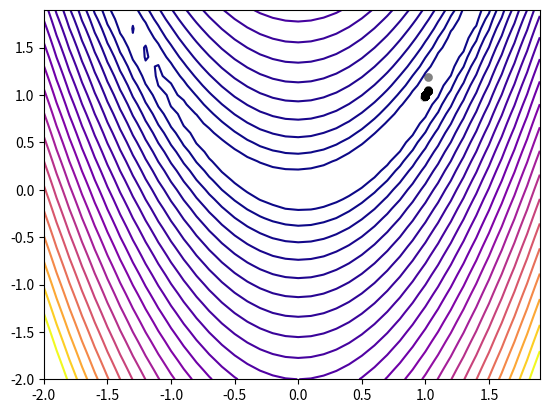

Recreate this plot in Python.
from matplotlib import markers
import pandas as pd
import numpy as np
import matplotlib.pyplot as plt


BIRDS_NUM = 16

"""
1. Wymyslic kryterium stopu
2) Przerobić istniejący skrypt tak aby zamiast wariantu “bare bones” 
realizował obliczenia w oparciu o wariant kanoniczny (patrz wykład).
3) Rozbudować kod funkcji celu oraz kod silnika optymalizacyjnego tak aby 
możliwe było uzyskiwanie wyników dla funkcji n-wymiarowych.
"""


def rosen(x):
    return 100 * (x[1] - x[0] * x[0])**2 + (1 - x[0])**2


x = np.arange(-2, 2, 0.1)
y = np.arange(-2, 2, 0.1)

n = len(x)

xy = np.array([(xi, yi) for xi in x for yi in y])

z = np.apply_along_axis(rosen, 1, xy)

# warunek stopu jako odchylenie standardowe (pulsacyjne PSO), jeśli ptaszki są
# blisko siebie to rozrzucamy je ponownie w przestrzeni

df = pd.DataFrame(xy, columns=['x', 'y'])
df['z'] = z

# print(df.head())

bx = np.random.uniform(low=-2, high=2, size=BIRDS_NUM)
by = np.random.uniform(low=-2, high=2, size=BIRDS_NUM)

b = pd.DataFrame({'bx': bx, 'by': by})

bz = np.apply_along_axis(rosen, 1, b)

b['bz'] = bz
#b['v'] = np.zeros((BIRDS_NUM, 1))


best_evo = {
    'bx': [],
    'by': [],
    'bz': [],
}


for k in range(1000):
    best_bird = b['bz'].idxmin()
    for col in ['bx', 'by', 'bz']:
        best_evo[col].append(b[col][best_bird])

    for i in range(BIRDS_NUM):
        sigma_x = abs(b['bx'][i] - b['bx'][best_bird])
        sigma_y = abs(b['by'][i] - b['by'][best_bird])

        test_x = np.random.normal(
            loc=(b['bx'][i] + b['bx'][best_bird])/2,
            scale=sigma_x
        )

        test_y = np.random.normal(
            loc=(b['by'][i] + b['by'][best_bird])/2,
            scale=sigma_y
        )

        test_z = rosen((test_x, test_y))

        if test_z < b['bz'][i]:
            b.iloc[i] = (test_x, test_y, test_z)


evo = pd.DataFrame(best_evo)
print(evo)


X, Y = np.meshgrid(x, y)
Z = rosen((X, Y))
plt.contour(X, Y, Z, levels=[x**2.5 for x in range(2, 25)], cmap='plasma')
plt.scatter(evo['bx'], evo['by'], marker='o',
            color='black', alpha=0.2, linewidths=0.1)
plt.show()
